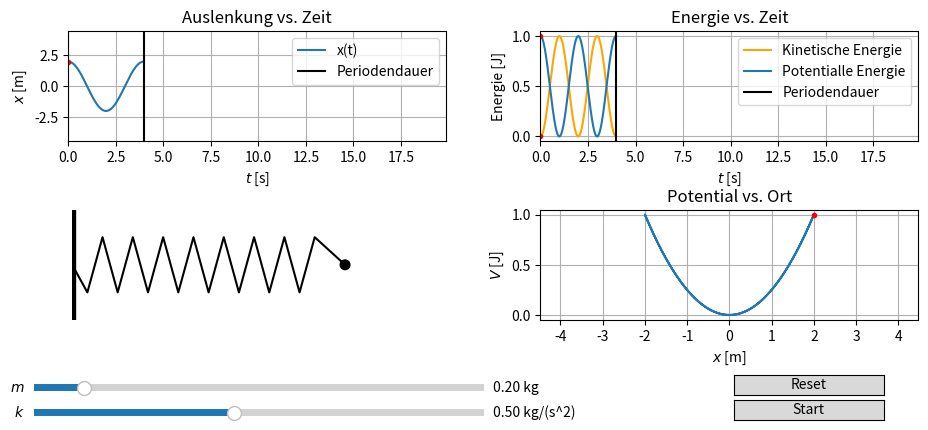

Reproduce this figure in Python.
"""Harmonischer Oszillator
-----------------------
Als Beispiel fuer den harmonischen Oszillator wird eine masselose Feder mit Federkonstante k betrachtet, wobei deren Aus-
lenkung als Funktion der Zeit t mit x(t) bezeichnet wird. Gravitation und Luftwiderstand sei vernachlaessigt. Die Bewegungs-
gleichung x''(t) = -omega^2*x(t) unter den Anfangsbedingungen x(0)=x_max und x'(0)=0 entspricht dem, dass zum Zeitpunkt t=0
die Masse m an der Feder maximal nach rechts (x_max>0) ausgelenkt wird. Die Loesung lautet x(t)=x_max*cos(omega*t) mit Fre-
quenz omega =sqrt(k/m). Die maximale Auslenkung ist durch x_max=sqrt(2E/k) gegeben.
Die Energie E=const. sei fixiert vorgegeben, sodass durch Variation von allein k die maximale Amplitude beeinflusst werden
kann.

Einstellungen in der main()-Funktion:
- E: Gesamtenergie (E_kin + E_pot) in [J]
- m: Masse in [kg]
-mmin, mmax: Minimale/Maximale Masse am Slider in [kg]
- k: Federkonstante in [kg/s^2]
-kmin, kmax: Minimale/Maximale Federkonstante am Slider in [kg/s^2]
- N: Diskretisierungszahl
- nmin, nmax: Minimale/Maximale Anzahl der Eckpunkte der Feder
- scale: Skaliert die x-Auslenkung der Feder im Plot links unten, damit die Schwingung breiter als die Hoehe der Feder ist

Nutzung:
- Ggf. oben genannte Parameter individuell in der main()-Funktion einstellen
- An den Reglern koennen die folgenden Groessen eingestellt werden:
  * m: Masse
  * k: Federkonstante
- Zuerst Werte an den Slidern einstellen, danach auf den Start-Button druecken. Bevor neue Werte an den Slidern eingestellt
  werden, bitte den Reset-Button betaetigen.
- Bitte nicht mehrfach nacheinander auf denselben Button klicken :)
"""


import numpy as np
from matplotlib import pyplot as plt
from matplotlib.widgets import Slider, Button
from matplotlib import animation


def n(k, kmin, kmax, nmin, nmax):
    """Berechnet die Anzahl der Eckpunkte der Feder als Funktion der Federkonstanten k. Fuer k=kmin sind es nmin, fuer k=kmax
    sind es nmax Eckpunkte.

    Parameter
    ---------
    k : float
        Federkonstante

    kmin, kmax : float
        Minimale/Maximale Federkonstante einstellbar am Slider

    nmin, nmax : int
        Minimale/Maximale Anzahl an Eckpunkten

    Return
    ------
    num : int
        Anzahl der Eckpunkte
    """

    a = (nmax - nmin) / (kmax - kmin)
    b = (nmin*kmax - nmax*kmin) / (kmax - kmin)
    num = int(a*k + b)

    return num


def nodes(num, xin, xout, h):
    """Berechnet die Koordinaten der Eckpunkte der Feder. O.B.d.A. sei die Feder in x-Richtung gelegt, sodass der Anfangs-
    punkt die Koordinaten (xin, 0) und der Endpunkt (xout, 0) hat. Dazwischen werden die Eckpunkte aequdistant verteilt und
    haben die Hoehe y=+/- h.

    Parameter
    ---------
    num : int
        Anzahl der Eckpunkte

    xin : float
        x-Koordinate vom Anfangspunkt der Feder

    xout : float
        x-Koordinaten vom Endpunkt der Feder

    h : float
        Hoehe der  Eckpunkte (bzgl. y-Achse) zwischen Endpunkten

    Return
    xpos, ypos : list
        Listen aus den Koordinaten aller Eckpunkte
    """

    dx = (xout - xin) / num
    xpos = [xin]
    ypos = [0]
    for i in range(1, num-1):
        xpos.append(xin + i*dx)
        ypos.append((-1)**i * h)
    xpos.append(xout)
    ypos.append(0)

    return xpos, ypos


def main():
    # Aenderbare Parameter
    E = 1                                                                               # Fixierte Systemenergie [J]
    m = 0.2                                                                             # Default-Masse am Slider [kg]
    mmin = 0.1                                                                          # Min. Masse am Slider [kg]
    mmax = 1                                                                            # Max. Masse am Slider [kg]
    k = 0.5                                                                             # Default Federkonstante [kg/s^2]
    kmin = 0.1                                                                          # Min. Federkonst. am Slider [kg/s^2]
    kmax = 1                                                                            # Max. Federkonst. am Slider [kg/s^2]
    N = 1000                                                                            # Diskretisierungszahl
    nmin = 10                                                                           # Min. Anzahl an Eckpunkten der Feder
    nmax = 30                                                                           # Max. Anzahl an Eckpunkten der Feder
    scale = 3                                                                           # Skaliert die x-Auslenkung der Feder
                                                                                        # im Plot links unten, damit die
                                                                                        # Schwingung breiter als die Hoehe
                                                                                        # der Feder ist
    # Aenderbare Parameter -- ENDE

    print(__doc__)
    labels = ["E", "m", "mmin", "mmax", "k", "kmin", "kmax", "N", "nmin", "nmax", "scale"]
    values = [E, m, mmin, mmax, k, kmin, kmax, N, nmin, nmax, scale]
    print("Aktuelle Parameter:")
    for lab, val in zip(labels, values):
        print(lab, " = ", val)

    # Loesungsfunktion: x(t) = x_max*cos(omega*t), d.h. Anfangswerte sind x(0)=x_max, x'(0)=0
    x_max = np.sqrt(2*E/k)
    omega = np.sqrt(k/m)
    T = 2*np.pi / omega
    omegamin = np.sqrt(kmin/mmax)                                                       # Min. Frequenz einstellbar am Slider
    Tmax = 2*np.pi  / omegamin                                                          # Max. Periodendauer einstellbar
    xmax = np.sqrt(2*E/kmin)                                                            # Max. Auslenkung einstellbar
    t = np.linspace(0, T, N)                                                            # Zeitenarray
    h = xmax/2                                                                          # Konst. Hoehe der Feder
    radius = 0.1*xmax                                                                   # Konst. Radius vom "Massenpunkt"

    # Berechnung der x, V, E_kin fuer Default-Werte
    x = x_max*np.cos(omega*t)
    V = (k/2) * x**2
    E_kin = (m/2) * (-omega*x_max*np.sin(omega*t))**2

    # Initialisiere Plotfenster
    fig = plt.figure("Mechanik/HarmonischerOszillator.py", figsize=(10,5))
    #fig.canvas.set_window_title("Mechanik/HarmonischerOszillator.py")
    ax1 = fig.add_subplot(221)
    ax2 = fig.add_subplot(222)
    ax3 = fig.add_subplot(223, aspect="equal")
    ax4 = fig.add_subplot(224)
    fig.tight_layout(pad=4)                                                             # Platz zwischen Subplots
    fig.subplots_adjust(bottom=0.3)                                                     # Platz fuer Regler

    # Initialisiere Slider
    axM = plt.axes([0.05, 0.15, 0.45, 0.03])
    mSlider = Slider(axM, r"$m$", mmin, mmax, valinit=m, valfmt="%2.2f" + " kg")
    axK = plt.axes([0.05, 0.1, 0.45, 0.03])
    kSlider = Slider(axK, r"$k$", kmin, kmax, valinit=k, valfmt="%2.2f" + " kg/(s^2)")

    # Initialisiere Buttons
    axStart = plt.axes([0.75, 0.1, 0.15, 0.04])
    startButton = Button(axStart, "Start", hovercolor="0.975")
    axReset = plt.axes([0.75, 0.15, 0.15, 0.04])
    resetButton = Button(axReset, "Reset", hovercolor="0.975")

    # Default-Plot fuer Diagramm links oben
    x_t_plot, = ax1.plot(t, x, c="C0", label="x(t)")
    T_plot = ax1.axvline(T, label="Periodendauer", c="k")
    ax1Dot, = ax1.plot(t[0], x[0], marker=".", c="red")

    # Default-Plot fuer Diagramm rechts oben
    E_kin_plot, = ax2.plot(t, E_kin, label="Kinetische Energie", c="orange")
    V_plot, = ax2.plot(t, V, label="Potentialle Energie", c="C0")
    T_ax2_plot = ax2.axvline(T, label="Periodendauer", c="k")
    ax2EDot, = ax2.plot(t[0], E_kin[0], marker=".", c="red")
    ax2VDot, = ax2.plot(t[0], V[0], marker=".", c="red")

    # Default-Plot fuer Diagramm links unten
    ax3.axvline(-1.2*scale*xmax, c="k", lw=6)                                           # Wand ganz links im Bild
    num = n(k, kmin, kmax, nmin, nmax)                                                  # Berechne Eckpunkte der Feder
    xin = -1.2*scale*xmax                                                               # xin zusaetzlich mit 1.2 skaliert,
    xout = scale*x[0]                                                                   # damit Feder nie ganz komprimiert
    xpos, ypos = nodes(num, xin, xout, h)
    ax3.plot(xpos, ypos, c="k")                                                         # Plot der Default-Feder
    ax3Circle = plt.Circle((scale*x[0], 0), radius=radius, fc="black", zorder=1)        # "Massenpunkt"
    ax3.add_patch(ax3Circle)

    # Default-Plot fuer Diagramm rechts unten
    parabular, = ax4.plot(x, V, c="C0")
    #ax4.axhline(E, c="red")
    ax4Dot, = ax4.plot(x[0], V[0], marker=".", c="red")

    # Achseneinstellungen
    ax1.set_title("Auslenkung vs. Zeit")
    ax2.set_title("Energie vs. Zeit")
    ax4.set_title("Potential vs. Ort")
    ax1.set_xlim([0, Tmax])
    ax1.set_ylim([-xmax, xmax])
    ax2.set_xlim([0, Tmax])
    ax3.set_xlim([-1.2*scale*xmax, scale*xmax + radius])
    ax3.set_ylim([-xmax, xmax])
    ax3.axis("off")
    ax4.set_xlim([-xmax, xmax])
    ax1.set_xlabel(r"$t$ [s]")
    ax1.set_ylabel(r"$x$ [m]")
    ax2.set_xlabel(r"$t$ [s]")
    ax2.set_ylabel("Energie [J]")
    ax4.set_xlabel(r"$x$ [m]")
    ax4.set_ylabel(r"$V$ [J]")
    ax1.grid()
    ax2.grid()
    ax4.grid()
    ax1.legend()
    ax2.legend()

    def update(val):
        """Wird aufgerufen, wenn Slider bewegt werden.
        """

        m = mSlider.val
        k = kSlider.val

        # Loesche Plots, aber nicht patches
        ax3.lines = []

        # Berechne Loesung x(t) mit neuen Parametern
        x_max = np.sqrt(2*E/k)
        omega = np.sqrt(k/m)
        T = 2*np.pi / omega
        t = np.linspace(0, T, N)

        x = x_max*np.cos(omega*t)
        V = (k/2) * x**2
        E_kin = (m/2) * (-omega*x_max*np.sin(omega*t))**2

        # Plot fuer Diagramm links oben
        x_t_plot.set_xdata(t)
        x_t_plot.set_ydata(x)
        T_plot.set_xdata(T)
        ax1Dot.set_xdata(t[0])
        ax1Dot.set_ydata(x[0])

        # Plot fuer Diagramm rechts oben
        E_kin_plot.set_xdata(t)
        E_kin_plot.set_ydata(E_kin)
        V_plot.set_xdata(t)
        V_plot.set_ydata(V)
        T_ax2_plot.set_xdata(T)
        ax2EDot.set_xdata(t[0])
        ax2EDot.set_ydata(E_kin[0])
        ax2VDot.set_xdata(t[0])
        ax2VDot.set_ydata(V[0])

        # Plot fuer Diagramm links unten
        ax3.axvline(-1.2*scale*xmax, c="k", lw=6)
        num = n(k, kmin, kmax, nmin, nmax)
        xin = -1.2*scale*xmax
        xout = scale*x[0]
        xpos, ypos = nodes(num, xin, xout, h)
        ax3.plot(xpos, ypos, c="k")

        # Plot fuer Diagramm rechts unten
        parabular.set_xdata(x)
        parabular.set_ydata(V)
        ax4Dot.set_xdata(x[0])
        ax4Dot.set_ydata(V[0])

        # Problem: "Massenpunkt" ax3Circle wird im Default-Plot bereits abgebildet. Animation uber animate->verschiebe
        # Mittelpunkt vom Kreis erstellt neue Kopie von ax3Circle, loescht aber nicht den nicht-animierten/nicht-bewegten
        # Kreis. Der Reset-Button loescht durch das stoppen der Animation aber folglich jede Information ueber ax3Circle --
        # dieser wird nach dem Reset nicht mehr angezeigt.
        # Loesung: - Aendere Sichtbarkeit von ax3Circle und deren Kopie in der animate und start Funktion
        #          - Erstelle temporaeren Kreis temp in der Reset-Funktion, damit der "Massenpunkt" auch nach dem Reset noch
        #            angezeigt wird. Schalte ihn danach bei erneuter Animation unsichtbar.
        try:                                                                            # Wurde Reset schon mal betaetigt?
            temp.center = (scale*x[0], 0)
        except:                                                                         # Falls kein Reset, d.h. temp ex-
            ax3Circle.center = (scale*x[0], 0)                                          # istiert noch nicht

        fig.canvas.draw_idle()

    def reset(event):
        """Wird aufgerufen bei Reset-Button-Klick. Setzt Slider auf Default zurueck und stoppt Animation.
        """

        mSlider.reset()
        kSlider.reset()

        createTemp = True
        try:
            anim.event_source.stop()                                                    # Stoppt Animation
        except:
            createTemp = False

        m = mSlider.val
        k = kSlider.val

        # Berechne Default-Feder und plotte sie
        num = n(k, kmin, kmax, nmin, nmax)
        xin = -1.2*scale*xmax
        xout = scale*x[0]
        xpos, ypos = nodes(num, xin, xout, h)
        spring, = ax3.plot(xpos, ypos, c="k")

        m = mSlider.val
        k = kSlider.val

        x_max = np.sqrt(2*E/k)

        # Erstelle temporaeren Kreis (siehe Problem im Kommentar ab Zeile 264)
        if createTemp:
            global temp                                                                 # Globale Variable unschoen ...
            temp = plt.Circle((scale*x_max, 0), radius=radius, fc="black", zorder=1)
            ax3.add_patch(temp)

    def animate(i, x, t, E_kin, V):
        """Animiert Kreise durch das Neusetzen vom Mittelpunkt der Kreise.

        Parameter
        ---------
        i : int
            Position der Zeit t im Zeit-array time[i]
            Ausgeloest durch frames=N in FuncAnimation

        x : array
            Aktuelle Loesungsfunktion x(t)

        t : array
            Zeitenarray

        E_kin : array
            Kinetische Energie

        V : array
            Potentielle Energie
        """

        k = kSlider.val

        # Feder
        num = n(k, kmin, kmax, nmin, nmax)
        xin = -1.2*scale*xmax
        xout = scale*x[i]
        xpos, ypos = nodes(num, xin, xout, h)
        spring, = ax3.plot(xpos, ypos, c="k")

        # Plot fuer Diaramm links oben
        ax1Dot.set_xdata(t[i])
        ax1Dot.set_ydata(x[i])
        ax1Dot.set_visible(True)

        # Plot fuer Diagramm rechts oben
        ax2EDot.set_xdata(t[i])
        ax2EDot.set_ydata(E_kin[i])
        ax2VDot.set_xdata(t[i])
        ax2VDot.set_ydata(V[i])
        ax2EDot.set_visible(True)
        ax2VDot.set_visible(True)

        # Plot fuer Diagramm links unten
        ax3Circle.center = (scale*x[i], 0)
        ax3Circle.set_visible(True)

        # Plot fuer Diagramm rechts unten
        ax4Dot.set_xdata(x[i])
        ax4Dot.set_ydata(V[i])
        ax4Dot.set_visible(True)

        return ax3Circle, spring, ax1Dot, ax2EDot, ax2VDot, ax4Dot

    def start(val):
        """Startet Animation auf Klick des Start-Buttons
        """

        try:                                                                            # Falls temp existiert, mache diesen
            temp.set_visible(False)                                                     # patch unsichtbar
        except:
            pass

        ax3Circle.set_visible(False)                                                    # Verstecke nicht-animiertes Original
        ax1Dot.set_visible(False)                                                       # Verstecke nicht-animiertes Original
        ax2EDot.set_visible(False)                                                      # Verstecke nicht-animiertes Original
        ax2VDot.set_visible(False)                                                      # Verstecke nicht-animiertes Original
        ax4Dot.set_visible(False)                                                      # Verstecke nicht-animiertes Original

        ax3.lines = []                                                                  # verstecke nicht-animiertes Original
        ax3.axvline(-1.2*scale*xmax, c="k", lw=6)                                       # Wand wieder darstellen

        m = mSlider.val
        k = kSlider.val

        x_max = np.sqrt(2*E/k)
        omega = np.sqrt(k/m)
        T = 2*np.pi / omega
        t, dt = np.linspace(0, T, N, retstep=True)

        x = x_max*np.cos(omega*t)
        V = (k/2) * x**2
        E_kin = (m/2) * (-omega*x_max*np.sin(omega*t))**2

        interval = dt

        global anim                                                                     # damit Animation gestoppt
                                                                                        # werden kann ausserhalb
        anim = animation.FuncAnimation(fig, animate, frames=N, interval=interval, blit=True, fargs=(x, t, E_kin, V))

    mSlider.on_changed(update)
    kSlider.on_changed(update)
    resetButton.on_clicked(reset)
    startButton.on_clicked(start)

    plt.show()

if __name__ == "__main__":
    main()
